Labelled photos from "Photos", an image-classification folder in Mihuy1/NeuroverkkoProjekti. The possible labels are: 1 finger, 2 fingers, 3 fingers, 4 fingers, 5 fingers.

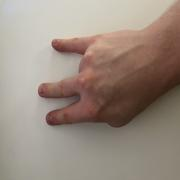
Label: 3 fingers

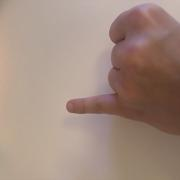
Label: 1 finger

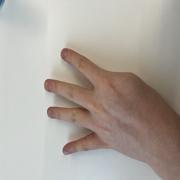
Label: 4 fingers

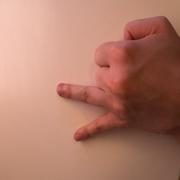
Label: 2 fingers

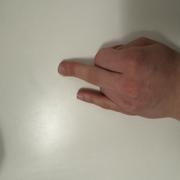
Label: 2 fingers

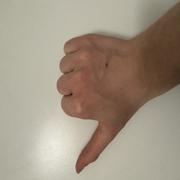
Label: 1 finger
